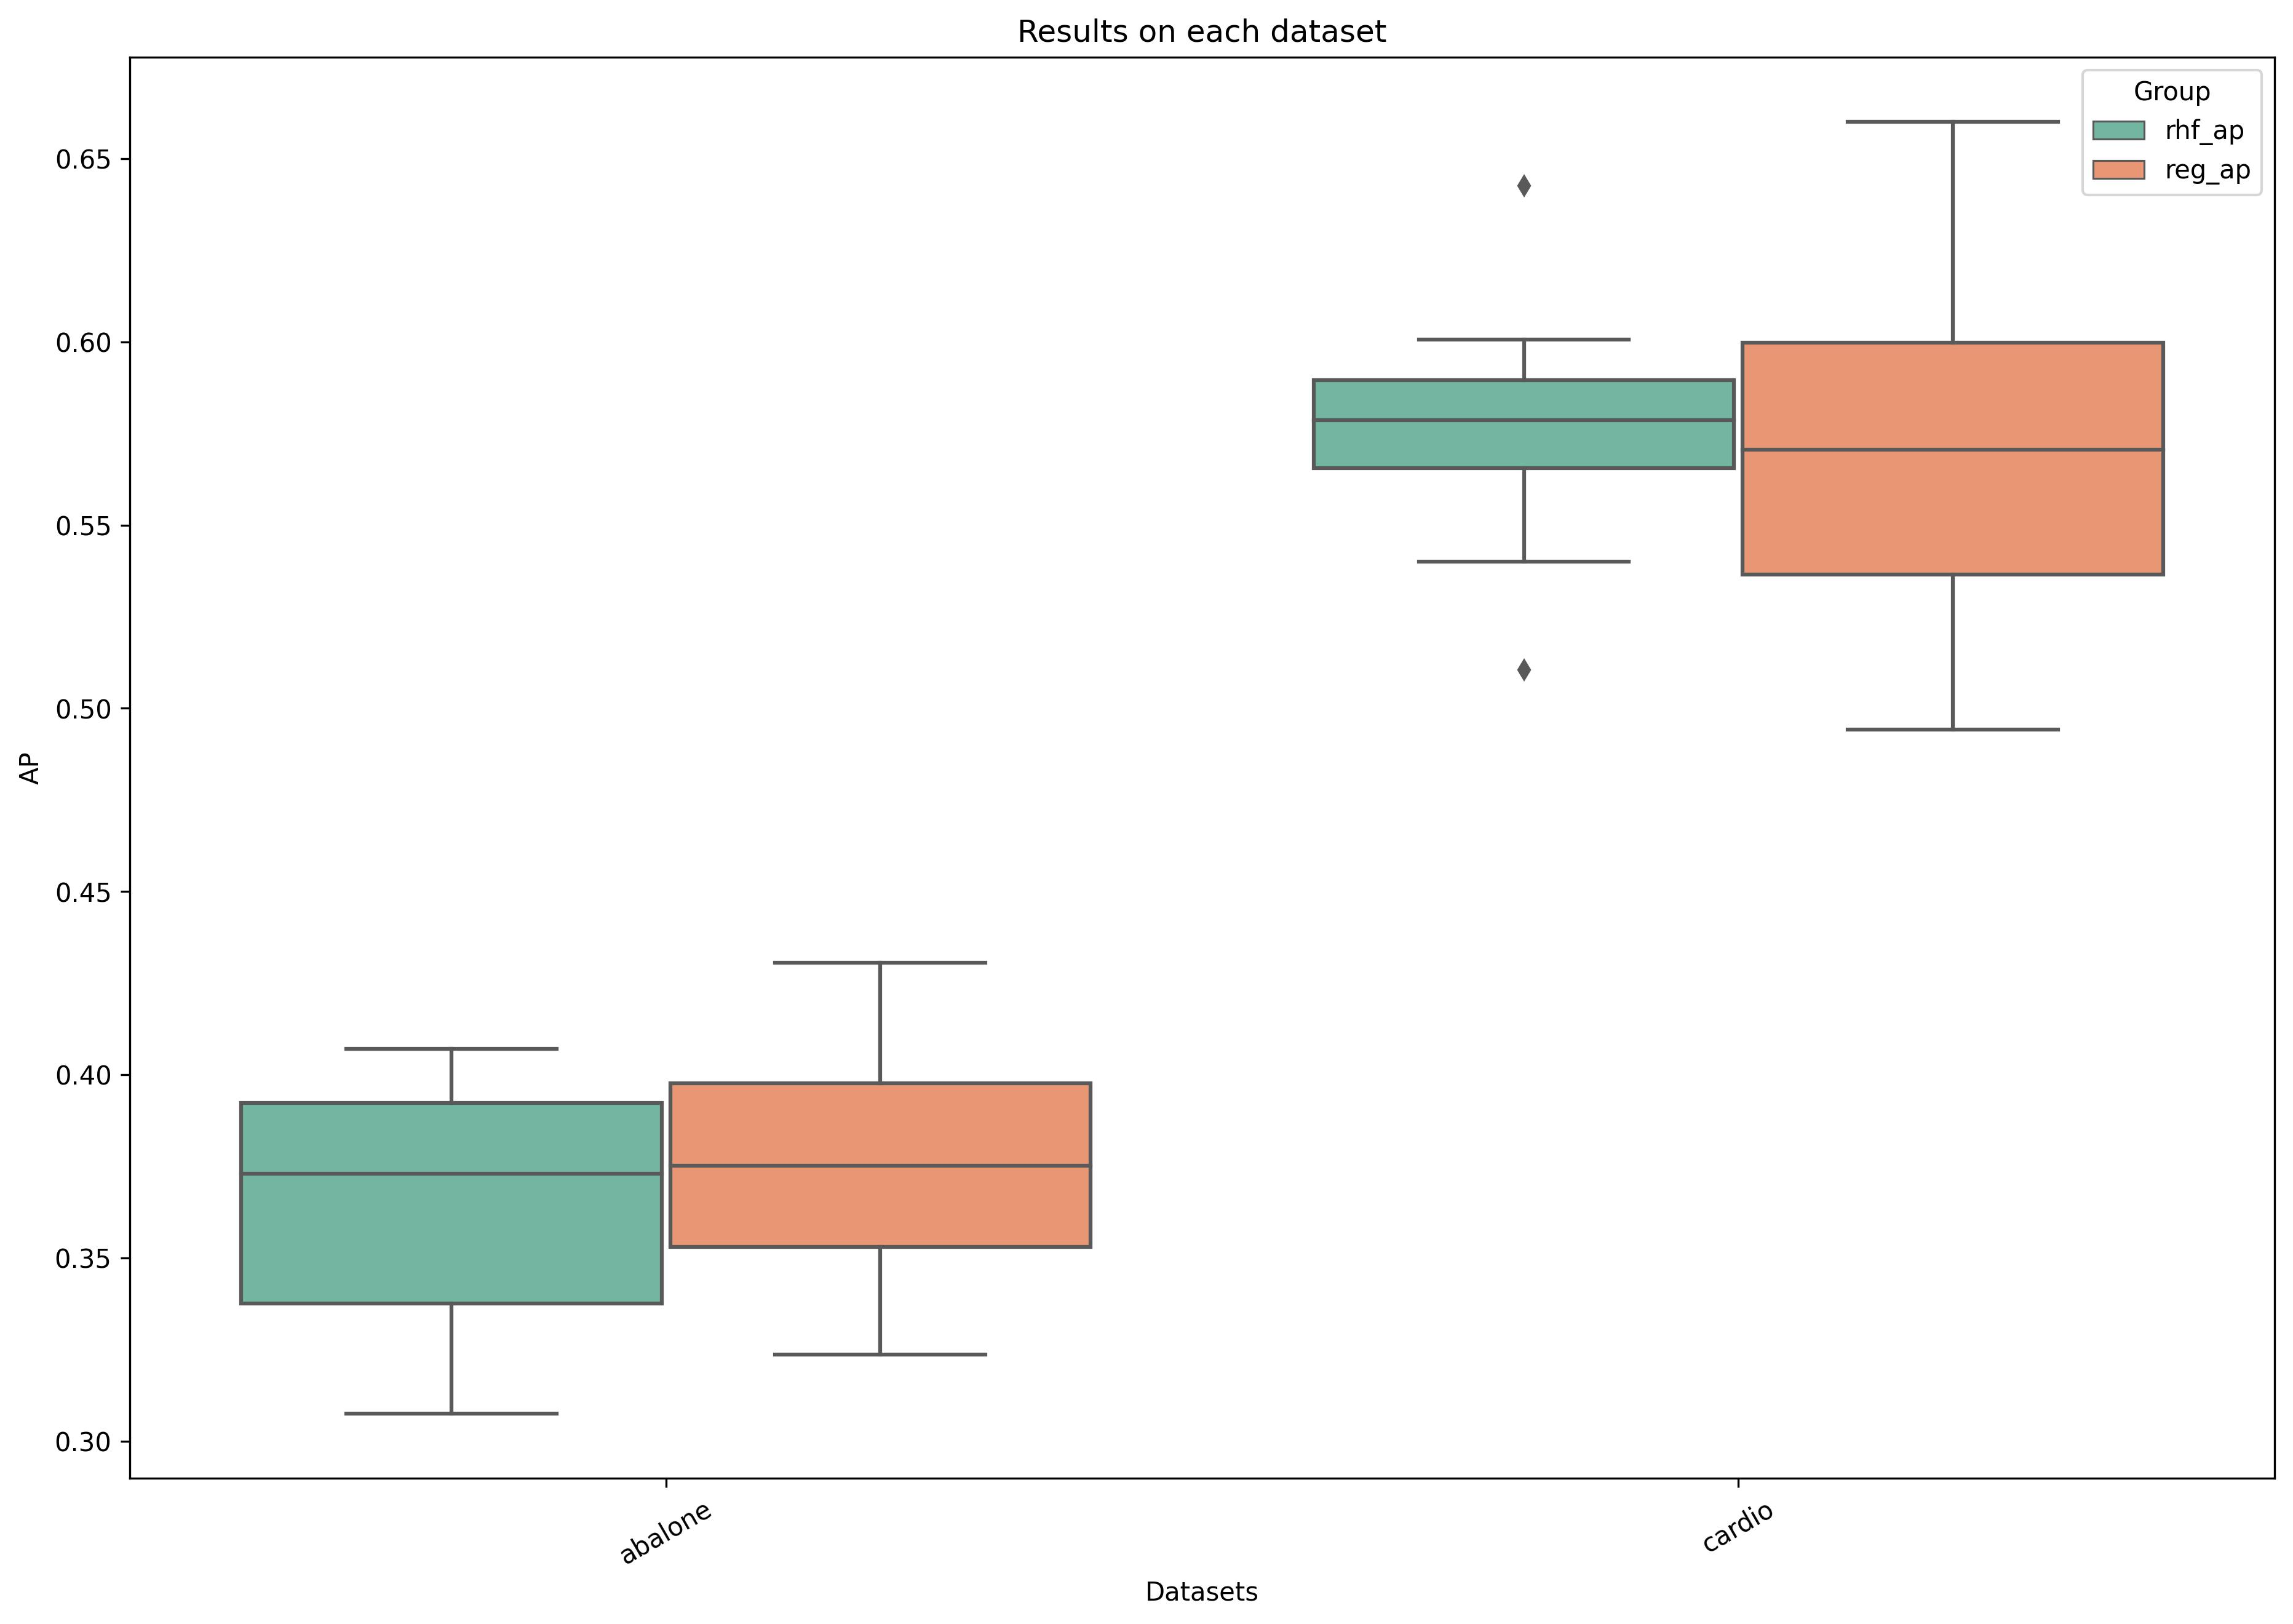

The data file committed next to this chart (first rows):
n, d, anomaly, rhf_ap, reg_ap, ID, Datasets
1920, 7, 29, 0.3733, 0.3877, 0, abalone
1920, 7, 29, 0.3926, 0.4306, 1, abalone
1920, 7, 29, 0.3372, 0.3626, 2, abalone
1920, 7, 29, 0.4063, 0.4274, 3, abalone
1920, 7, 29, 0.3727, 0.3576, 4, abalone
1920, 7, 29, 0.3913, 0.3932, 5, abalone
1920, 7, 29, 0.4071, 0.399, 6, abalone
1920, 7, 29, 0.3383, 0.3516, 7, abalone
1920, 7, 29, 0.316, 0.3262, 8, abalone
1920, 7, 29, 0.3075, 0.3236, 9, abalone
1831, 21, 176, 0.5784, 0.5903, 0, cardio
1831, 21, 176, 0.5749, 0.5734, 1, cardio
1831, 21, 176, 0.5925, 0.6029, 2, cardio
1831, 21, 176, 0.6007, 0.6266, 3, cardio
1831, 21, 176, 0.6426, 0.6601, 4, cardio
1831, 21, 176, 0.5625, 0.5286, 5, cardio
1831, 21, 176, 0.581, 0.5678, 6, cardio
1831, 21, 176, 0.579, 0.5603, 7, cardio
1831, 21, 176, 0.5105, 0.4942, 8, cardio
1831, 21, 176, 0.54, 0.5182, 9, cardio
